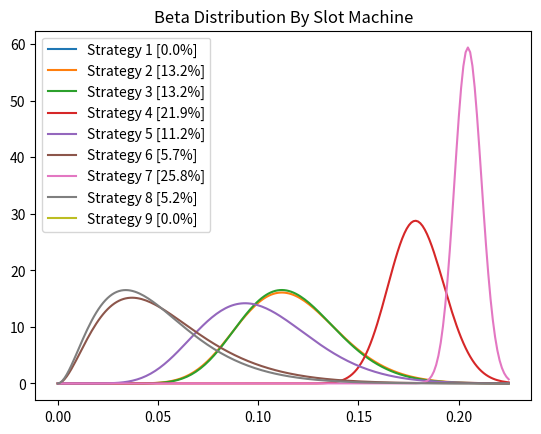

Reproduce this figure in Python.

# Thompson Sampling Introduction
import numpy as np
import matplotlib.pyplot as plt
from collections import Counter
import random
from scipy.stats import beta

# predefined win rates for each strategy (AI model is unaware of these)
conversion_rates = [0.05, 0.13, 0.09, 0.16, 0.11, 0.04, 0.20, 0.08, 0.01]
reward_values = [1, 1, 1, 1, 1, 1, 1, 1, 1]

N = 5000                   # number of customers
d = len(conversion_rates)   # number of strategies

# run simulation to create data frame of slot machine wins / losses
X = np.array(np.zeros([N, d]))
machine_selected = []
for i in range(N):
    for j in range(d):
        if np.random.rand() < conversion_rates[j]:
            X[i][j] = 1

# models for determining the best strategy
# random selection
strategies_selected_rs = []
total_reward_rs = 0

# thompson sampling
strategies_selected_ts = []
total_reward_ts = 0
number_of_rewards_0 = [0] * d
number_of_rewards_1 = [0] * d

for n in range(N):
    # random selection logic
    strategy_rs = random.randrange(d)               # pick random strategy
    strategies_selected_rs.append(strategy_rs)      # log the selection
    reward_rs = X[n, strategy_rs]                   # was it a selected strategy in X? y = 1, n = 0
    total_reward_rs = total_reward_rs + reward_rs   # add the 1 or 0 to total_reward_rs

    # thompson sampling method
    strategy_ts = 0     # reset selected strategy
    max_random = 0      # max random for holding which is the highest selected strategy for that customer
    for i in range(d):
        # utilize beta function to analyze learning of each strategy
        random_beta = np.random.beta(number_of_rewards_1[i] + 1, number_of_rewards_0[i] + 1)
        # set the strategy with the highest beta
        if random_beta > max_random:
            max_random = random_beta
            strategy_ts = i

    reward_ts = X[n, strategy_ts]                   # was it a selected strategy in X? y = 1, n = 0

    if reward_ts == 1:
        number_of_rewards_1[strategy_ts] = number_of_rewards_1[strategy_ts] + 1     # set positive reward
    else:
        number_of_rewards_0[strategy_ts] = number_of_rewards_0[strategy_ts] + 1     # set negative reward

    strategies_selected_ts.append(strategy_ts)      # log the selection
    total_reward_ts = total_reward_ts + reward_ts   # add the 1 or 0 to total_reward_ts

# print Relative Return - how much better was TS than RS?
relative_return = (total_reward_ts - total_reward_rs) / total_reward_rs * 100
print("Relative Return: {:.0f} %".format(relative_return))
print("\nRewards By Strategy = ", number_of_rewards_1)
print("\nNo Rewards By Strategy = ", number_of_rewards_0)

rv0 = beta(number_of_rewards_1[0], number_of_rewards_0[0])
rv1 = beta(number_of_rewards_1[1], number_of_rewards_0[1])
rv2 = beta(number_of_rewards_1[2], number_of_rewards_0[2])
rv3 = beta(number_of_rewards_1[3], number_of_rewards_0[3])
rv4 = beta(number_of_rewards_1[4], number_of_rewards_0[4])
rv5 = beta(number_of_rewards_1[5], number_of_rewards_0[5])
rv6 = beta(number_of_rewards_1[6], number_of_rewards_0[6])
rv7 = beta(number_of_rewards_1[7], number_of_rewards_0[7])
rv8 = beta(number_of_rewards_1[8], number_of_rewards_0[8])

x = np.linspace(0, .225, 200)
plt.title('Beta Distribution By Slot Machine')
plt.plot(x, rv0.pdf(x), label="Strategy 1 [" + str(round((number_of_rewards_1[0]/number_of_rewards_0[0])*100,1)) + "%]")
plt.plot(x, rv1.pdf(x), label="Strategy 2 [" + str(round((number_of_rewards_1[1]/number_of_rewards_0[1])*100,1)) + "%]")
plt.plot(x, rv2.pdf(x), label="Strategy 3 [" + str(round((number_of_rewards_1[2]/number_of_rewards_0[2])*100,1)) + "%]")
plt.plot(x, rv3.pdf(x), label="Strategy 4 [" + str(round((number_of_rewards_1[3]/number_of_rewards_0[3])*100,1)) + "%]")
plt.plot(x, rv4.pdf(x), label="Strategy 5 [" + str(round((number_of_rewards_1[4]/number_of_rewards_0[4])*100,1)) + "%]")
plt.plot(x, rv5.pdf(x), label="Strategy 6 [" + str(round((number_of_rewards_1[5]/number_of_rewards_0[5])*100,1)) + "%]")
plt.plot(x, rv6.pdf(x), label="Strategy 7 [" + str(round((number_of_rewards_1[6]/number_of_rewards_0[6])*100,1)) + "%]")
plt.plot(x, rv7.pdf(x), label="Strategy 8 [" + str(round((number_of_rewards_1[7]/number_of_rewards_0[7])*100,1)) + "%]")
plt.plot(x, rv8.pdf(x), label="Strategy 9 [" + str(round((number_of_rewards_1[8]/number_of_rewards_0[8])*100,1)) + "%]")
plt.legend()
plt.show()
